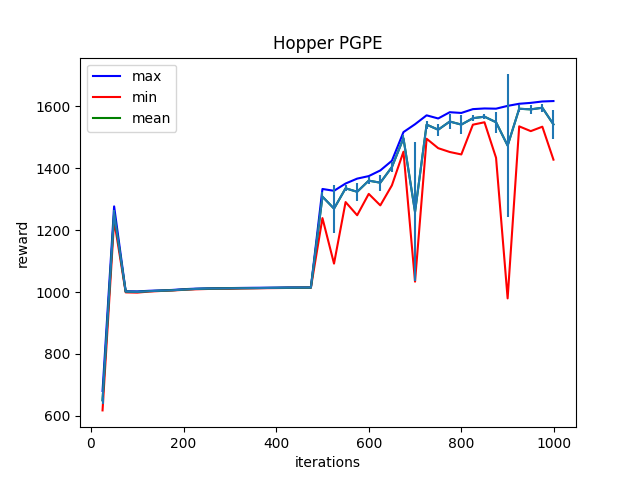

Data behind this chart, as committed beside it:
Iter:25, max:680.5296020507812, mean:650.366943359375, min:617.6607055664062, std:12.208497047424316
Iter:50, max:1277.0699462890625, mean:1254.4371337890625, min:1231.7818603515625, std:10.198678016662598
Iter:75, max:1002.6703491210938, mean:1001.5078735351562, min:999.1453247070312, std:0.7102540135383606
Iter:100, max:1002.1986694335938, mean:1000.635986328125, min:998.3697509765625, std:0.9313923716545105
Iter:125, max:1004.2557983398438, mean:1003.02880859375, min:1001.6863403320312, std:0.49579697847366333
Iter:150, max:1005.4972534179688, mean:1004.5565185546875, min:1003.60693359375, std:0.3815666735172272
Iter:175, max:1006.9349365234375, mean:1005.8945922851562, min:1005.1251220703125, std:0.3050459027290344
Iter:200, max:1009.471923828125, mean:1008.1669921875, min:1007.3455200195312, std:0.37568575143814087
Iter:225, max:1011.0828857421875, mean:1010.1797485351562, min:1008.9817504882812, std:0.41944700479507446
Iter:250, max:1012.0479125976562, mean:1011.2301025390625, min:1010.0498046875, std:0.39958733320236206
Iter:275, max:1012.6430053710938, mean:1011.6624755859375, min:1010.876953125, std:0.4006344676017761
Iter:300, max:1013.0366821289062, mean:1012.1485595703125, min:1010.8076171875, std:0.3959362208843231
Iter:325, max:1013.5128173828125, mean:1012.5750732421875, min:1011.7278442382812, std:0.3815455436706543
Iter:350, max:1013.937255859375, mean:1012.8866577148438, min:1012.1973266601562, std:0.36039093136787415
Iter:375, max:1014.2410278320312, mean:1013.305419921875, min:1012.6859741210938, std:0.35343366861343384
Iter:400, max:1014.5613403320312, mean:1013.7522583007812, min:1013.0360107421875, std:0.3526705801486969
Iter:425, max:1015.1322631835938, mean:1014.1248779296875, min:1013.4722900390625, std:0.32878923416137695
Iter:450, max:1015.1878051757812, mean:1014.374267578125, min:1013.6737060546875, std:0.32868003845214844
Iter:475, max:1015.2814331054688, mean:1014.5274658203125, min:1014.0458984375, std:0.2829265296459198
Iter:500, max:1333.340576171875, mean:1308.626953125, min:1239.220703125, std:15.395881652832031
Iter:525, max:1327.429931640625, mean:1269.849853515625, min:1092.106201171875, std:77.51447296142578
Iter:550, max:1350.9580078125, mean:1335.46044921875, min:1291.0130615234375, std:9.60361099243164
Iter:575, max:1366.7958984375, mean:1324.281494140625, min:1248.4359130859375, std:28.830232620239258
Iter:600, max:1374.95361328125, mean:1360.2701416015625, min:1317.5133056640625, std:11.561295509338379
Iter:625, max:1393.2607421875, mean:1353.645263671875, min:1280.3221435546875, std:26.394018173217773
Iter:650, max:1424.5106201171875, mean:1404.163818359375, min:1344.955322265625, std:15.43773078918457
Iter:675, max:1517.154052734375, mean:1497.26416015625, min:1453.7554931640625, std:10.847919464111328
Iter:700, max:1542.6002197265625, mean:1259.2568359375, min:1033.7791748046875, std:224.7269744873047
Iter:725, max:1571.3798828125, mean:1541.3719482421875, min:1495.7685546875, std:13.084053039550781
Iter:750, max:1561.21240234375, mean:1524.889404296875, min:1465.236572265625, std:19.3353271484375
Iter:775, max:1581.4412841796875, mean:1551.3101806640625, min:1452.8428955078125, std:22.845359802246094
Iter:800, max:1579.0797119140625, mean:1541.453369140625, min:1444.963134765625, std:30.364526748657227
Iter:825, max:1591.398681640625, mean:1562.026611328125, min:1541.13232421875, std:8.928647994995117
Iter:850, max:1593.5863037109375, mean:1567.0087890625, min:1548.96533203125, std:8.904777526855469
Iter:875, max:1592.859375, mean:1549.059326171875, min:1434.1212158203125, std:33.471370697021484
Iter:900, max:1601.91064453125, mean:1473.5533447265625, min:979.69775390625, std:230.10594177246094
Iter:925, max:1608.7342529296875, mean:1592.6385498046875, min:1535.7332763671875, std:10.855390548706055
Iter:950, max:1611.640625, mean:1590.631103515625, min:1520.3016357421875, std:14.9849214553833
Iter:975, max:1616.1485595703125, mean:1595.86279296875, min:1534.619873046875, std:13.401618957519531
Iter:999, max:1617.5235595703125, mean:1541.9822998046875, min:1428.083984375, std:46.75453186035156
